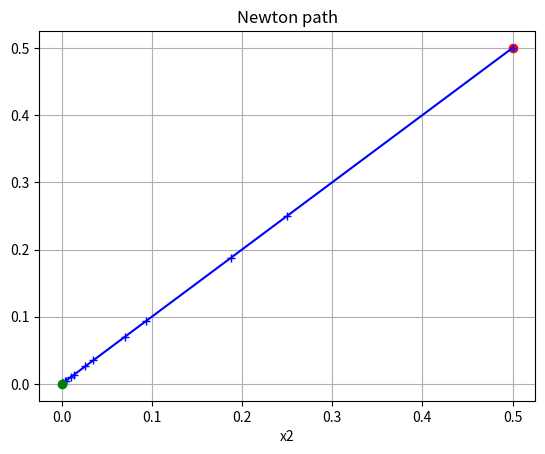
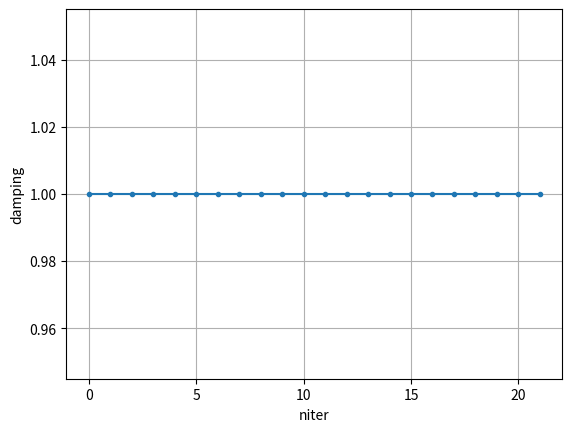

These figures' Python source, in order:
# -*- coding: utf-8 -*-
"""
Created on Thu Oct 22 21:38:59 2020

Python implementation of an exact damped Newton scheme, with LU factorsation of the Jacobian

[redacted]
"""
import scipy.linalg
import scipy.optimize
import numpy as np
import scipy.optimize._numdiff

import numpy as np
from scipy.linalg import lu_factor, lu_solve
from scipy.sparse import csc_matrix, issparse, eye
from scipy.sparse.linalg import splu
from scipy.optimize._numdiff import group_columns
from scipy.integrate._ivp.common import (validate_max_step, validate_tol, select_initial_step,
                     norm, num_jac, EPS, warn_extraneous,
                     validate_first_step)

ncalls = 0
jac_factor = None
NORM_ORD = 2 # None

              
def _validate_jac(y0,fun_vectorized,atol=1e-8,jac=None,sparsity=None):
  """ Taken from Scipy's Radau implementation. Returns a validated jacobian estimation function,
  using if possible the sparsity pattern of the Jacobian to optimize the computation"""
  n=y0.size
  f = fun_vectorized(y0)
  global jac_factor
  if not (jac_factor is None):
    if jac_factor.size!=y0.size: # happens if we use twice the damped_newton on different size problems...
      jac_factor = None

  if jac is None:
      if sparsity is not None:
          if issparse(sparsity):
              sparsity = csc_matrix(sparsity)
          groups = group_columns(sparsity)
          sparsity = (sparsity, groups)

      def jac_wrapped(y):
          f = fun_vectorized(y)
          t=None # Scipy's numjac method assumes time is a separate variable
          global jac_factor # TODO: object oriented implementation of the Newton solver ?
          J, jac_factor = num_jac(fun=lambda t,y: fun_vectorized(y), t=t, y=y, f=f, threshold=atol,
                                  factor=jac_factor, sparsity=sparsity)
          return J
      J = jac_wrapped(y0)
  elif callable(jac):
      J = jac(y0)
      if issparse(J):
          J = csc_matrix(J)
          def jac_wrapped(y):
              return csc_matrix(jac(y), dtype=float)
      else:
          J = np.asarray(J, dtype=float)
          def jac_wrapped(y):
              return np.asarray(jac(y), dtype=float)

      if J.shape != (n, n):
          raise ValueError("`jac` is expected to have shape {}, but "
                           "actually has {}."
                           .format((n,n), J.shape))
  else:
      if issparse(jac):
          J = csc_matrix(jac)
      else:
          J = np.asarray(jac, dtype=float)

      if J.shape != (n, n):
          raise ValueError("`jac` is expected to have shape {}, but "
                           "actually has {}."
                           .format((n, n), J.shape))
      jac_wrapped = None

  return jac_wrapped, J



def computeStepNorm(dx,x,rtol,atol):
    """ Step norm is < 1 at convergence"""
    # return np.linalg.norm(dx/(atol +rtol*abs(x)), ord=NORM_ORD)
    return np.linalg.norm(dx, ord=NORM_ORD) / rtol / np.sqrt(dx.size)

def computeResidualNorm(res):
    return np.linalg.norm(res, ord=NORM_ORD)

def damped_newton_solve(fun, x0, rtol=1e-9, atol=None, ftol=1e-30, jacfun=None, warm_start_dict=None,
                        itmax=30, jacmax=10, tau_min=1e-4, convergenceMode=0, jac_sparsity=None,
                        vectorized=False,     bPrint=False, bStoreIterates=False):
    if bPrint:
      custom_print = print
    else:
      def custom_print(*args, end=''):
        pass

    njev=0
    nlu=0
    
    if atol is None:
        atol=rtol


    # recover previously computed Jacobian, Lu decomposition, jacobian estimation method
    if warm_start_dict:
        jac   = warm_start_dict['jac']
        LUdec = warm_start_dict['LU']
        jac_estimator = warm_start_dict['jacfun']
    else:
        jac = None
        LUdec = None
        jac_estimator = None

    if vectorized:
        fun_vectorized = fun
    else:
        def fun_vectorized(y):
          if y.ndim==2:
            f = np.empty_like(y)
            for i, yi in enumerate(y.T):
                f[:, i] = fun(yi)
            return f
          else:
            return fun(y)

    if jacfun:
        jac_estimator = jacfun
        if jac is None:
          jac = jac_estimator(x0)
          njev+=1
    elif jac_estimator is None:
        print('analyzing jacobian sparisty pattern')
        global ncalls
        def tempfun(x):
          global ncalls
          ncalls+=1
          return fun_vectorized(x)
        # perttype = 'cs'; rel_step=1e-50
        perttype = '3-point'; rel_step=1e-8
        # perttype = '2-point'; rel_step=1e-8

        if jac_sparsity is None:
          Jac_full = scipy.optimize._numdiff.approx_derivative(fun=tempfun, x0=x0, method=perttype,
                                                               rel_step=rel_step, f0=None, bounds=(-np.inf, np.inf), sparsity=None,
                                                               as_linear_operator=False, args=(), kwargs={})
          jac_sparsity = 1*(Jac_full!=0.)
        ncalls = 0
        
        jac_estimator, jac = _validate_jac(y0=x0,fun_vectorized=fun_vectorized,atol=1e-8,jac=None,sparsity=jac_sparsity)
        njev+=1

    if issparse(jac):
        def lu(A):
            return splu(A)

        def solve_lu(LU, b):
            return LU.solve(b)
    else:
        def lu(A):
            return lu_factor(A)#, overwrite_a=True)

        def solve_lu(LU, b):
            return lu_solve(LU, b)#, overwrite_b=True)


    # initiate computation
    tau=1.0 # initial damping factor #TODO: warm start information ?
    convergenceMode = 0
    NITER_MAX = itmax
    NJAC_MAX = jacmax
    TAU_MIN  = tau_min
    GOOD_CONVERGENCE_RATIO_STEP = 0.5
    GOOD_CONVERGENCE_RATIO_RES  = 0.5

    nx = x0.size
    

    tau_hist=[]
    x_hist=[]

    x=np.copy(x0)
    if bStoreIterates:
      x_hist.append( np.copy(x) )

    if LUdec is None:
        if jac is None:
            jac = jac_estimator(x)
            njev += 1
        LUdec = lu(jac)
        nlu  += 1

    res = fun(x) # initial residuals
    nfev=1

    dx = solve_lu(LUdec, res)
    nLUsolve=1
    dx_norm  = computeStepNorm(dx,x,atol,rtol)
    res_norm = computeResidualNorm(res)
    niter=0
    bSuccess=False
    bUpdateJacobian = False
    bFailed=False # true if exceeded iter / jac limit
    bJacobianAlreadyUpdated = True # True if the last jacobian was compouted for the current value of x
                                   # (ie if we ask to recompute it for the same x, there is a problem)
    while True: # cycle until convergence
        bAcceptedStep=False
        if bUpdateJacobian:
            custom_print('\tupdating Jacobian')
            if bJacobianAlreadyUpdated:
              raise Exception('\t/!\ the jacobian has already been computed for this value of x --> convergence seems impossible...')
              # TODO: scaled norm of ||dx|| ?
              if 0: # just fail
                bFailed = True
              else: # accept one step, no matter the increase in ||dx|| or ||res||
                print('\t    --> forcing one step and retrying')
                x = x - dx
                res = fun(x) # initial residuals
                nfev += 1
                res_norm = computeResidualNorm(res)
                dx  = solve_lu(LUdec, res)
                nLUsolve+=1
                dx_norm = computeStepNorm(dx,x,rtol,atol)
            elif njev > NJAC_MAX:
                bFailed = True
                custom_print('too many jacobian evaluations')
            else: # update jacobian and dx
              jac = jac_estimator(x)
              bUpdateJacobian = False
              bJacobianAlreadyUpdated=True
              tau = 1. # TODO: bof ?
              njev += 1
              LUdec = lu(jac)
              nlu  += 1

              # res = fun(x)
              dx  = solve_lu(LUdec, res)
              nLUsolve+=1
              dx_norm = computeStepNorm(dx,x,rtol,atol)
              # res_norm = computeResidualNorm(res)

        niter+=1
        if niter > NITER_MAX:
            bFailed = True
            custom_print('too many iterations')

        if not bFailed:
          custom_print('\nstarting new iteration with ||res||={:.3e}, ||dx||={:.3e}'.format(res_norm, dx_norm))
          new_x = x - tau*dx
          new_res = fun(new_x)
          nfev+=1
          if convergenceMode==0: # the newton step norm must decrease
              new_dx  = solve_lu(LUdec, new_res)
              nLUsolve+=1
              new_dx_norm = computeStepNorm(new_dx,x,rtol,atol)
              # np.linalg.norm(new_dx, ord=NORM_ORD)
              new_res_norm = computeResidualNorm(new_res)
              custom_print('\t ||new dx||={:.3e}, ||new res||={:.3e}'.format(new_dx_norm, new_res_norm))
              if new_dx_norm < dx_norm:
                  custom_print('\tstep decrease is satisfying ({:.3e}-->{:.3e} with damping={:.3e})'.format(dx_norm, new_dx_norm, tau))
                  bAcceptedStep=True
                  if new_dx_norm/dx_norm > GOOD_CONVERGENCE_RATIO_STEP:
                      custom_print('slow ||dx|| convergence (ratio is {:.2e})) --> asking for jac udpate'.format(new_dx_norm/dx_norm))
                      bUpdateJacobian = True
          elif convergenceMode==1: # the residual vector norm must decrease
              new_res_norm = computeResidualNorm(new_res)
              new_dx, new_dx_norm = None, None
              custom_print('\t ||new res||={:.3e}'.format(new_res_norm))
              if new_res_norm < res_norm:
                  custom_print('\tresidual decrease is satisfying')
                  bAcceptedStep=True
                  if new_res_norm/res_norm > GOOD_CONVERGENCE_RATIO_RES:
                      custom_print('slow ||res|| convergence (ratio is {:.2e})) --> asking for jac udpate'.format(new_res_norm/res_norm))
                      bUpdateJacobian = True
          else:
              raise Exception('\tconvergence mode {} not implemented'.format(convergenceMode))


        if bAcceptedStep:
            custom_print('\tdamped step accepted (tau={:.3e})'.format(tau))
            x = new_x
            bJacobianAlreadyUpdated=False # we have not yet computed the Jacobian for the new value of x
            if bStoreIterates:
              x_hist.append(np.copy(x))
            tau_hist.append(tau)
            if new_dx is None: # if it has not yet been updated (e.g when using a residual norm criterion)
              new_dx  = solve_lu(LUdec, new_res)
              nLUsolve+=1

            res = fun(x)
            nfev+=1
            dx  = solve_lu(LUdec, res)
            nLUsolve+=1
            dx_norm = computeStepNorm(dx,x,rtol,atol)
            res_norm = computeResidualNorm(res)


            if tau<0.3:
              custom_print('\t successful damping is considered too small --> jacobian will be updated')

            # TODO: Rank-1 update of the Jacobian ?
            if 0:# tau==1. and not bUpdateJacobian: # no damping was applied, the Jacobian can be correctly updated
              # adapted from equation (1.60) of "A family of Newton Codes for Systems of Highly Nonlinear Equations" by Nowak and Deuflhard
              # --> seems to be useless in my test cases
              if dx_norm>1e-15:
                custom_print('\t rank-1 update of the Jacobian matrix')
                jac = jac + np.outer(res,dx)/dx_norm
                LUdec = lu(jac)
                nlu  += 1

              bUpdateJacobian=True
            # TODO: increase tau if convergence rate was good ?
            tau = 1. #min((tau*10., 1.))



            if res_norm < ftol:
                custom_print('residual norm has converged')
                bSuccess=True
            if dx_norm < 1:#rtol: # TODO: scaled norm ?
                custom_print('step norm has converged')
                bSuccess=True
        elif not bFailed:
            # the step is rejected, we must lower the damping or update the Jacobian
            # TODO: better damping strategy
            tau = min(tau*tau, 0.5*tau)
            custom_print('\tstep rejected: reducing damping to {:.3e}'.format(tau))
            if tau < TAU_MIN: # damping is too small, indicating convergence issues
                custom_print('\tdamping is too low')
                bUpdateJacobian = True
        if bSuccess or bFailed:
            if bFailed:
              custom_print('Failed after ', end='')
              ier=1
              if issparse(jac):
                temp=jac.toarray()
              else:
                temp=jac
              nrank=np.linalg.matrix_rank(temp)
              ndeficiency = nx-nrank
              msg='failed (Jac_rank={} (deficiency: {}), Jac_cond={:.2e})'.format(nrank, ndeficiency, np.linalg.cond(temp))
            else:
              custom_print('Success after ', end='')
              ier=0
              msg='success'
            custom_print(' {} iters, with {} jac update, {} LU-factorisations'.format(niter, njev, nlu))
            custom_print(msg)
            return x, \
                  {'niter': niter, 'njev': njev, 'nfev': nfev, 'nLUsolve':nLUsolve,
                   'nLUdec': nlu, 'dx_norm': dx_norm, 'res_norm': res_norm,
                   'tau_hist': np.array(tau_hist), 'x_hist': np.array(x_hist).T,
                   'msg':msg, 'ier': ier}, \
                  {'jac': jac, 'LU':LUdec, 'jacfun': jac_estimator}

if __name__=='__main__':
    import matplotlib.pyplot as plt
    print('=== testing the damped Newton solver ===\n')
    nprob=2 # choice of the test problem

    if nprob==0: # non-linear problem, with potential divergence if undamped
      def funplot(x):
          return np.array((np.arctan(x[0,:]), x[1,:]**3 + 0.6*x[1,:]))
      fun = lambda x: np.array((np.arctan(x[0]), x[1]**3 + 0.6*x[1]))
      jacfun = lambda x: np.array( [[1/(1+x[0]**2), 0.], [0., 0.3+2*x[1]]] )
      x0 = np.array((0.5,0.5))

      # visualize the two residual function components
      plt.figure()
      xtest = np.linspace(-1,1,1000)
      xtest = np.vstack((xtest, xtest))
      plt.plot(xtest[0,:], funplot(xtest)[0,:], color='tab:orange', label='f1')
      plt.axvline(x0[0], color='tab:orange', label=None)
      plt.plot(xtest[0,:], funplot(xtest)[1,:], color='tab:blue', label='f2')
      plt.axvline(x0[1], color='tab:blue', label=None)
      plt.axhline(0., color=[0,0,0], label=None)

      plt.scatter(x0, fun(x0), marker='x', color='r', label=None)
      plt.legend()
      plt.xlabel('x')
      plt.ylabel('f(x)')
      plt.grid()

    elif nprob==1: ## quadratic problem - 1 var
      fun = lambda x: 2*x**2 + 0.5*x + 0.1
      jacfun = lambda x: np.array([0.1*2*x + 0.5,])
      x0 = np.array((0.5,))

      plt.figure()
      xtest = np.linspace(-2,2,1000)
      plt.plot(xtest, fun(xtest))
      plt.scatter(x0, fun(x0), marker='x', color='r')
      plt.xlabel('x')
      plt.ylabel('f(x)')
      plt.grid()

    elif nprob==2: # quadratic problem - 2 vars (ellipse)
      aa = 4e3
      bb = 0. #1e3
      fun =    lambda x: np.array( (aa*x[0]**2, x[1]**2))+ bb*x
      jacfun = lambda x: np.array( [ [aa*2*x[0], 0.], [0., 2*x[1]] ] ) + bb*np.eye(x.size)
      x0 = np.array((0.5,0.5))
      # this problem hightlights the affine invariance property of the Newton method:
      # deforming the ellipsis by increasing "a" is not affecting the Newton path and convergence
    elif nprob==3: # linear problem
      fun = lambda x: x
      jacfun = lambda x: np.eye(x.size)
      x0 = np.array((0.5,0.5))

    jacfun=None
    root, infodict, warm_start_dict = damped_newton_solve(fun=fun, x0=x0, rtol=1e-8, ftol=1e-30,
                                                          jacfun=jacfun, warm_start_dict=None, bPrint=True,
                                                          bStoreIterates=True)
    # root, converged, zero_der = scipy.optimize.newton(func=fun, x0=x0,
    #                                                         rtol=1e-8, tol=1e-15,  maxiter=100,
    #                                                         full_output=True,  fprime=None, fprime2=None)

    plt.figure()
    plt.scatter(x=x0[0],y=x0[1], marker='o', color='r')
    plt.plot(infodict['x_hist'][0,:],  infodict['x_hist'][1,:], marker='+', color='b')
    plt.plot(infodict['x_hist'][0,-1], infodict['x_hist'][1,-1], marker='o', color='g')
    plt.xlabel('x1')
    plt.xlabel('x2')
    plt.grid()
    plt.title('Newton path')

    plt.figure()
    plt.plot(range(len(infodict['tau_hist'])), infodict['tau_hist'], marker='.')
    plt.grid()
    plt.xlabel('niter')
    plt.ylabel('damping')
